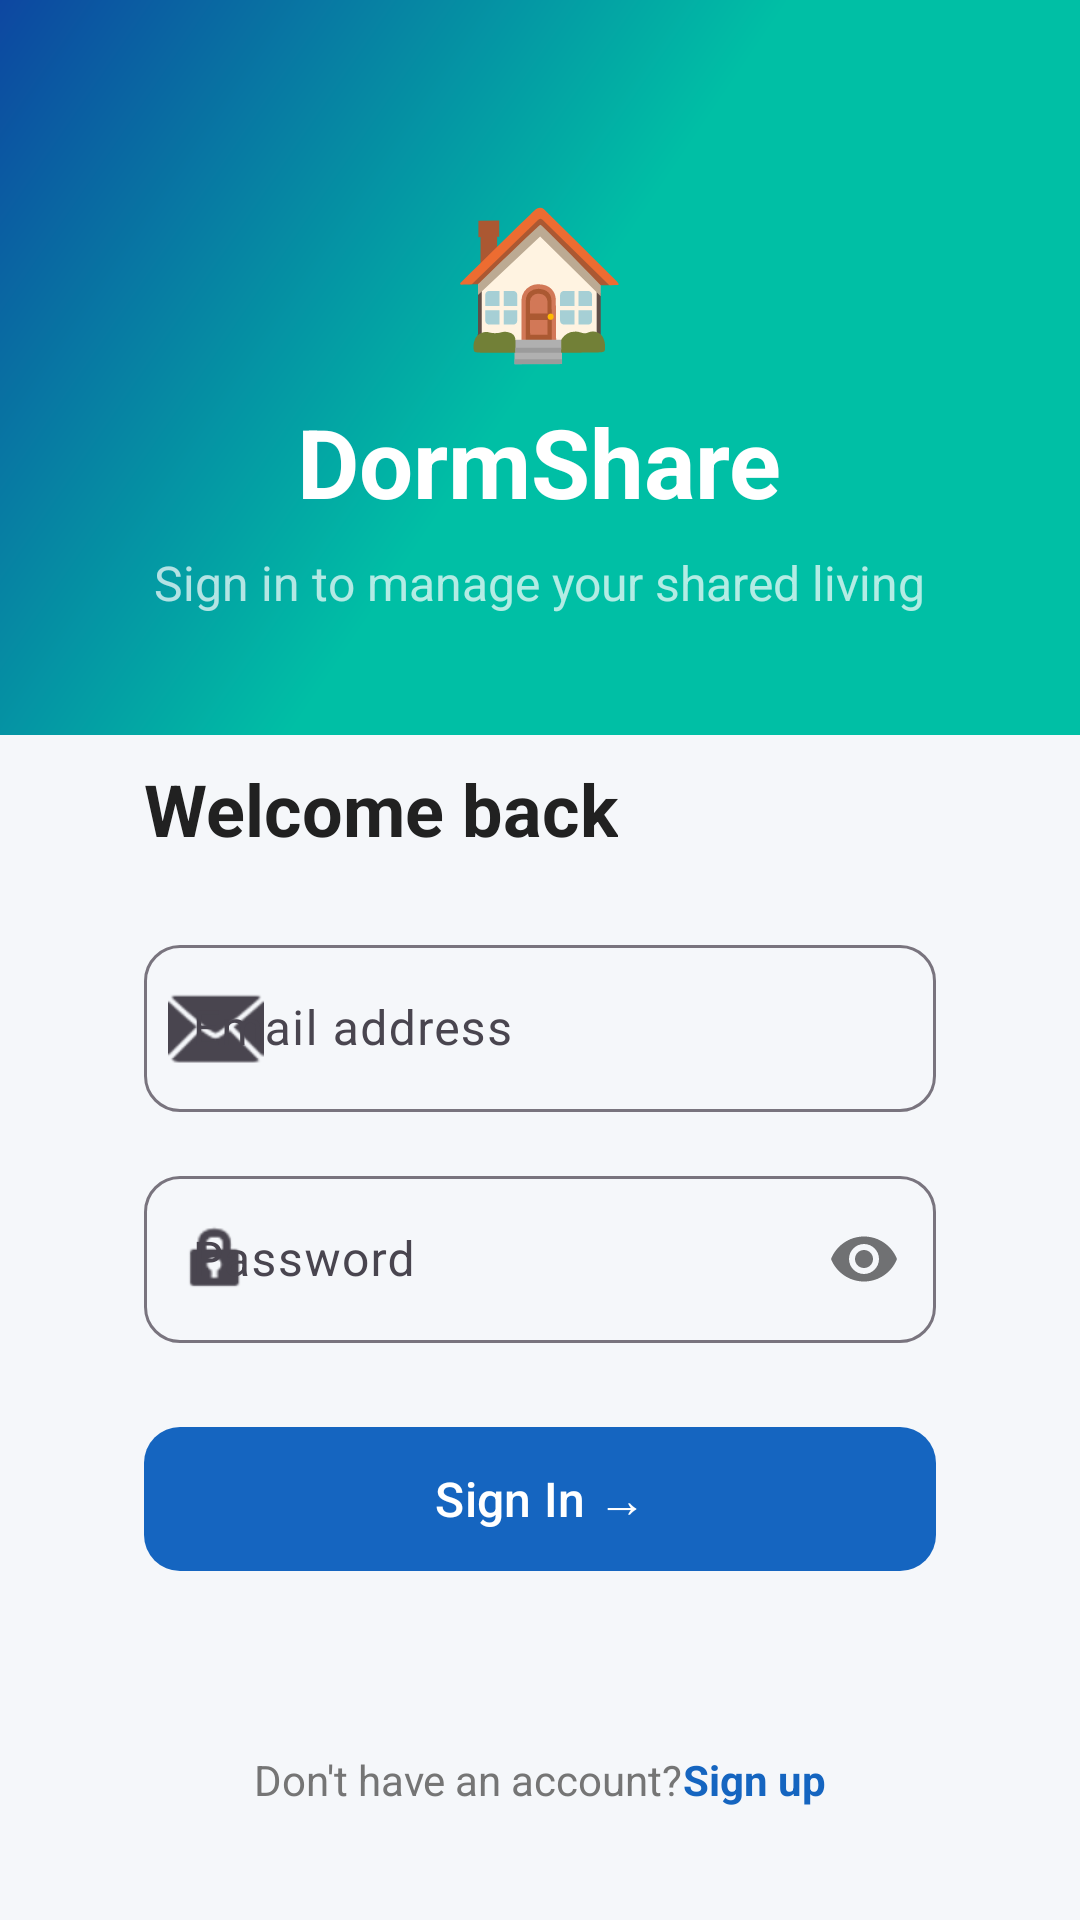

The Android layout XML behind this screen, and the referenced resources:
<!-- AndroidManifest.xml: application theme Theme.DormShare -->
<!-- res/layout/activity_login.xml -->
<?xml version="1.0" encoding="utf-8"?>
<ScrollView xmlns:android="http://schemas.android.com/apk/res/android"
    xmlns:app="http://schemas.android.com/apk/res-auto"
    android:layout_width="match_parent"
    android:layout_height="match_parent"
    android:fillViewport="true"
    android:background="@color/background">

    <LinearLayout
        android:layout_width="match_parent"
        android:layout_height="wrap_content"
        android:orientation="vertical"
        android:gravity="center_horizontal">

        
        <LinearLayout
            android:layout_width="match_parent"
            android:layout_height="wrap_content"
            android:background="@drawable/bg_gradient"
            android:orientation="vertical"
            android:gravity="center"
            android:paddingTop="60dp"
            android:paddingBottom="40dp">

            <TextView
                android:layout_width="wrap_content"
                android:layout_height="wrap_content"
                android:text="🏠"
                android:textSize="48sp" />

            <TextView
                android:layout_width="wrap_content"
                android:layout_height="wrap_content"
                android:text="@string/app_name"
                android:textColor="@color/white"
                android:textSize="32sp"
                android:textStyle="bold"
                android:layout_marginTop="8dp" />

            <TextView
                android:layout_width="wrap_content"
                android:layout_height="wrap_content"
                android:text="@string/login_subtitle"
                android:textColor="#B3FFFFFF"
                android:textSize="16sp"
                android:layout_marginTop="8dp" />

        </LinearLayout>

        
        <LinearLayout
            android:layout_width="match_parent"
            android:layout_height="wrap_content"
            android:orientation="vertical"
            android:background="@drawable/bg_card"
            android:layout_marginStart="24dp"
            android:layout_marginEnd="24dp"
            android:layout_marginTop="-24dp"
            android:paddingStart="24dp"
            android:paddingEnd="24dp"
            android:paddingTop="32dp"
            android:paddingBottom="32dp"
            android:elevation="4dp">

            <TextView
                android:layout_width="wrap_content"
                android:layout_height="wrap_content"
                android:text="@string/login_title"
                android:textColor="@color/text_primary"
                android:textSize="24sp"
                android:textStyle="bold" />

            
            <com.google.android.material.textfield.TextInputLayout
                android:layout_width="match_parent"
                android:layout_height="wrap_content"
                android:layout_marginTop="24dp"
                app:boxBackgroundMode="outline"
                app:boxCornerRadiusBottomEnd="12dp"
                app:boxCornerRadiusBottomStart="12dp"
                app:boxCornerRadiusTopEnd="12dp"
                app:boxCornerRadiusTopStart="12dp"
                app:startIconDrawable="@android:drawable/ic_dialog_email">

                <com.google.android.material.textfield.TextInputEditText
                    android:id="@+id/etEmail"
                    android:layout_width="match_parent"
                    android:layout_height="wrap_content"
                    android:hint="@string/email_hint"
                    android:inputType="textEmailAddress"
                    android:textSize="16sp" />

            </com.google.android.material.textfield.TextInputLayout>

            
            <com.google.android.material.textfield.TextInputLayout
                android:layout_width="match_parent"
                android:layout_height="wrap_content"
                android:layout_marginTop="16dp"
                app:boxBackgroundMode="outline"
                app:boxCornerRadiusBottomEnd="12dp"
                app:boxCornerRadiusBottomStart="12dp"
                app:boxCornerRadiusTopEnd="12dp"
                app:boxCornerRadiusTopStart="12dp"
                app:passwordToggleEnabled="true"
                app:startIconDrawable="@android:drawable/ic_lock_idle_lock">

                <com.google.android.material.textfield.TextInputEditText
                    android:id="@+id/etPassword"
                    android:layout_width="match_parent"
                    android:layout_height="wrap_content"
                    android:hint="@string/password_hint"
                    android:inputType="textPassword"
                    android:textSize="16sp" />

            </com.google.android.material.textfield.TextInputLayout>

            
            <com.google.android.material.button.MaterialButton
                android:id="@+id/btnLogin"
                android:layout_width="match_parent"
                android:layout_height="56dp"
                android:layout_marginTop="24dp"
                android:text="@string/login_button"
                android:textSize="16sp"
                android:textAllCaps="false"
                app:cornerRadius="12dp"
                app:backgroundTint="@color/primary" />

            
            <ProgressBar
                android:id="@+id/progressBar"
                android:layout_width="wrap_content"
                android:layout_height="wrap_content"
                android:layout_gravity="center"
                android:layout_marginTop="16dp"
                android:visibility="gone" />

            
            <TextView
                android:id="@+id/tvError"
                android:layout_width="match_parent"
                android:layout_height="wrap_content"
                android:layout_marginTop="12dp"
                android:textColor="@color/error"
                android:textSize="14sp"
                android:textAlignment="center"
                android:visibility="gone" />

        </LinearLayout>

        
        <LinearLayout
            android:layout_width="wrap_content"
            android:layout_height="wrap_content"
            android:orientation="horizontal"
            android:layout_marginTop="24dp"
            android:layout_marginBottom="32dp"
            android:gravity="center">

            <TextView
                android:layout_width="wrap_content"
                android:layout_height="wrap_content"
                android:text="@string/no_account"
                android:textColor="@color/text_secondary"
                android:textSize="14sp" />

            <TextView
                android:id="@+id/tvRegisterLink"
                android:layout_width="wrap_content"
                android:layout_height="wrap_content"
                android:text="@string/register_link"
                android:textColor="@color/primary"
                android:textSize="14sp"
                android:textStyle="bold" />

        </LinearLayout>

    </LinearLayout>
</ScrollView>
<!-- resources referenced by this layout -->
<resources>
  <color name="background">#F5F7FA</color>
  <color name="error">#D32F2F</color>
  <color name="primary">#1565C0</color>
  <color name="text_primary">#212121</color>
  <color name="text_secondary">#757575</color>
  <color name="white">#FFFFFF</color>
  <!-- drawable bg_gradient (drawable) -->
  <?xml version="1.0" encoding="utf-8"?>
  <shape xmlns:android="http://schemas.android.com/apk/res/android"
      android:shape="rectangle">
      <gradient
          android:angle="135"
          android:startColor="@color/accent"
          android:centerColor="@color/accent"
          android:endColor="@color/gradient_end"
          android:type="linear" />
  </shape>
  <string name="app_name">DormShare</string>
  <string name="email_hint">Email address</string>
  <string name="login_button">Sign In  \u2192</string>
  <string name="login_subtitle">Sign in to manage your shared living</string>
  <string name="login_title">Welcome back</string>
  <string name="no_account">Don\'t have an account? </string>
  <string name="password_hint">Password</string>
  <string name="register_link">Sign up</string>
  <style name="Theme.DormShare" parent="Theme.Material3.Light.NoActionBar">
          <item name="colorPrimary">@color/primary</item>
          <item name="colorPrimaryDark">@color/primary_dark</item>
          <item name="colorAccent">@color/accent</item>
          <item name="android:statusBarColor">@color/gradient_start</item>
          <item name="android:windowBackground">@color/background</item>
      </style>
  <color name="accent">#00BFA5</color>
  <color name="gradient_end">#0D47A1</color>
  <color name="primary_dark">#0D47A1</color>
  <color name="gradient_start">#1565C0</color>
</resources>
